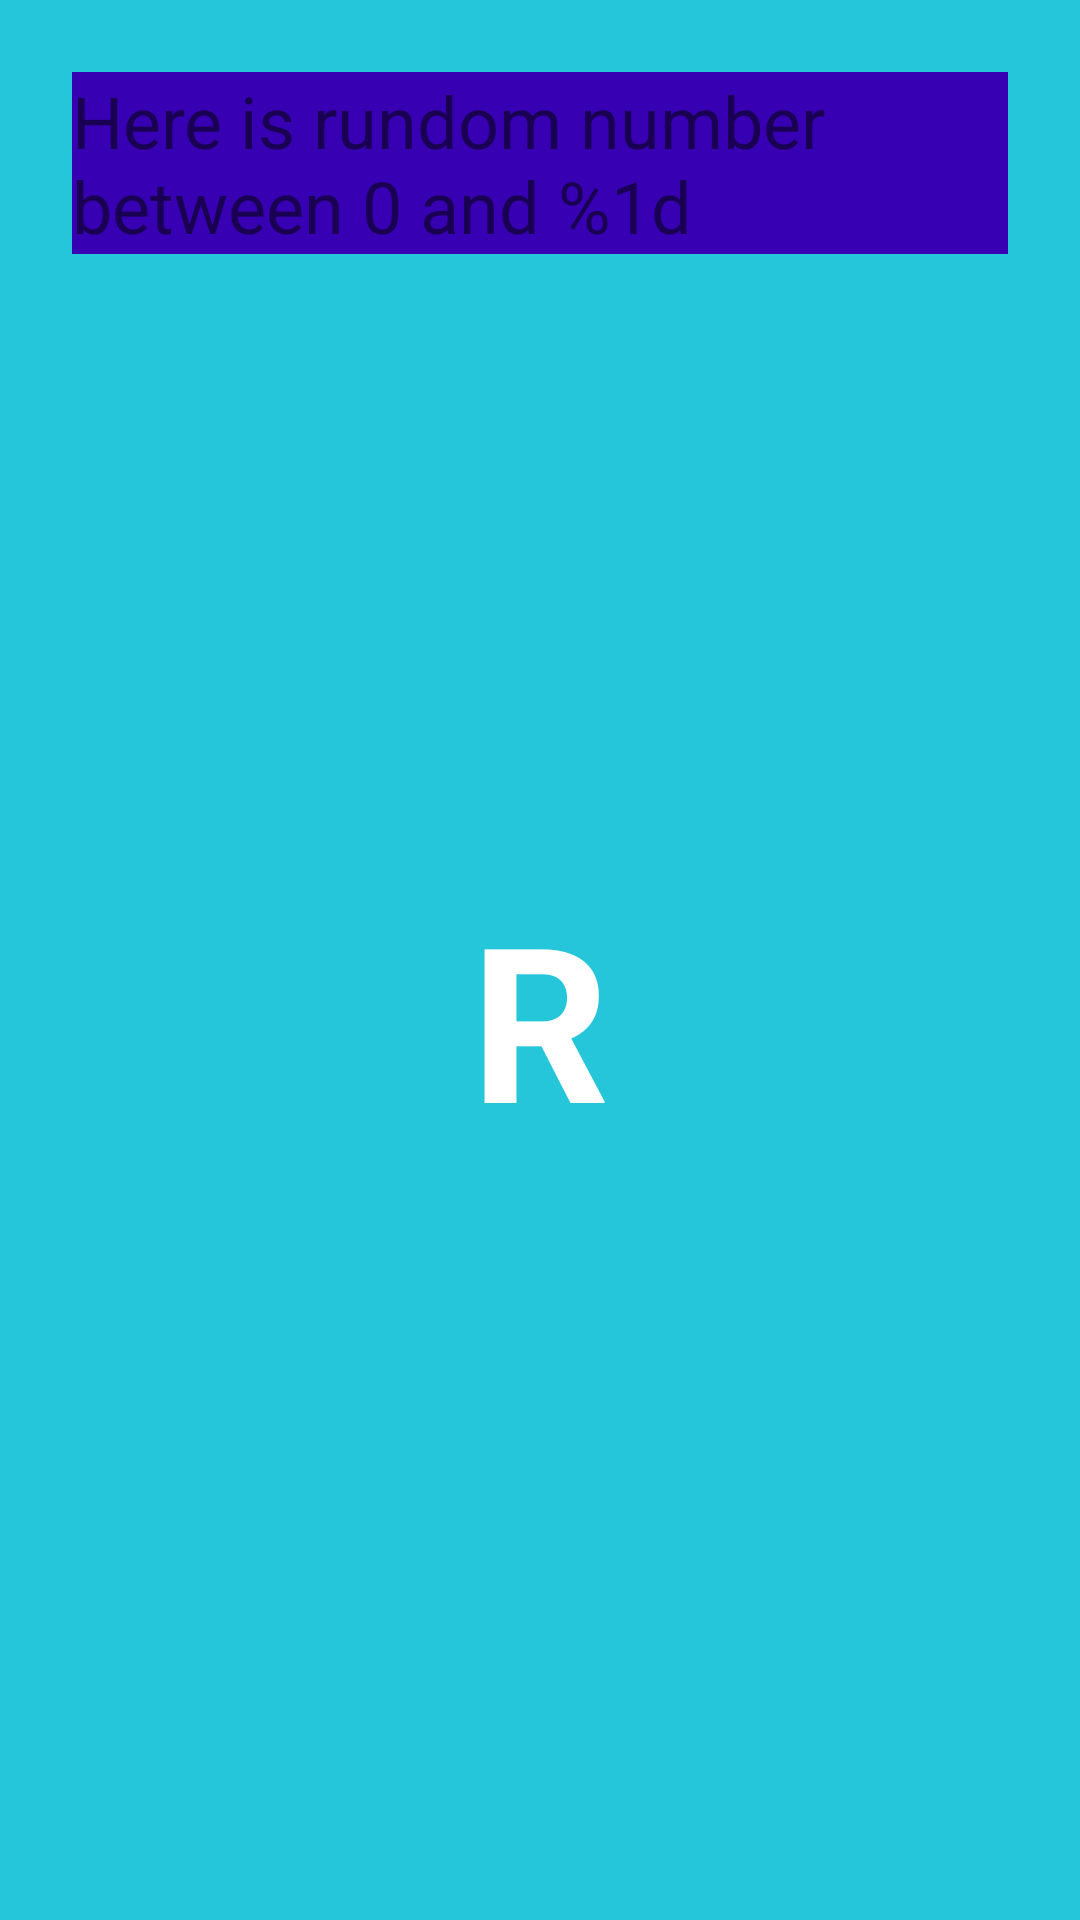

The Android layout XML behind this screen, and the referenced resources:
<!-- AndroidManifest.xml: application theme Theme.FirstAppNormal -->
<!-- res/layout/activity_second.xml -->
<?xml version="1.0" encoding="utf-8"?>
<androidx.constraintlayout.widget.ConstraintLayout xmlns:android="http://schemas.android.com/apk/res/android"
    xmlns:app="http://schemas.android.com/apk/res-auto"
    xmlns:tools="http://schemas.android.com/tools"
    android:layout_width="match_parent"
    android:layout_height="match_parent"
    android:background="@color/screenBackground2"
    tools:context=".SecondActivity">

    <TextView
        android:id="@+id/textview_label"
        android:layout_width="match_parent"
        android:layout_height="wrap_content"
        android:layout_marginStart="24dp"
        android:layout_marginTop="24dp"
        android:layout_marginEnd="24dp"
        android:background="@color/design_default_color_primary_dark"
        android:textSize="24sp"
        android:text="@string/random_heading"
        app:layout_constraintEnd_toEndOf="parent"
        app:layout_constraintStart_toStartOf="parent"
        app:layout_constraintTop_toTopOf="parent" />

    <TextView
        android:id="@+id/textview_random"
        android:text="R"
        android:layout_width="wrap_content"
        android:layout_height="wrap_content"
        android:textColor="@android:color/white"
        android:textSize="72sp"
        android:textStyle="bold"
        app:layout_constraintTop_toBottomOf="@+id/textview_label"
        app:layout_constraintBottom_toBottomOf="parent"
        app:layout_constraintLeft_toLeftOf="parent"
        app:layout_constraintRight_toRightOf="parent"
        app:layout_constraintVertical_bias="0.45" />
</androidx.constraintlayout.widget.ConstraintLayout>
<!-- resources referenced by this layout -->
<resources>
  <color name="screenBackground2">#26C6DA</color>
  <string name="random_heading">Here is rundom number between 0 and %1d</string>
  <style name="Theme.FirstAppNormal" parent="Theme.MaterialComponents.DayNight.DarkActionBar">
          
          <item name="colorPrimary">@color/purple_500</item>
          <item name="colorPrimaryVariant">@color/purple_700</item>
          <item name="colorOnPrimary">@color/white</item>
          
          <item name="colorSecondary">@color/teal_200</item>
          <item name="colorSecondaryVariant">@color/teal_700</item>
          <item name="colorOnSecondary">@color/black</item>
          
          <item name="android:statusBarColor" tools:targetApi="l">?attr/colorPrimaryVariant</item>
          
      </style>
  <color name="purple_500">#FF6200EE</color>
  <color name="purple_700">#FF3700B3</color>
  <color name="white">#FFFFFFFF</color>
  <color name="teal_200">#FF03DAC5</color>
  <color name="teal_700">#FF018786</color>
  <color name="black">#FF000000</color>
</resources>
